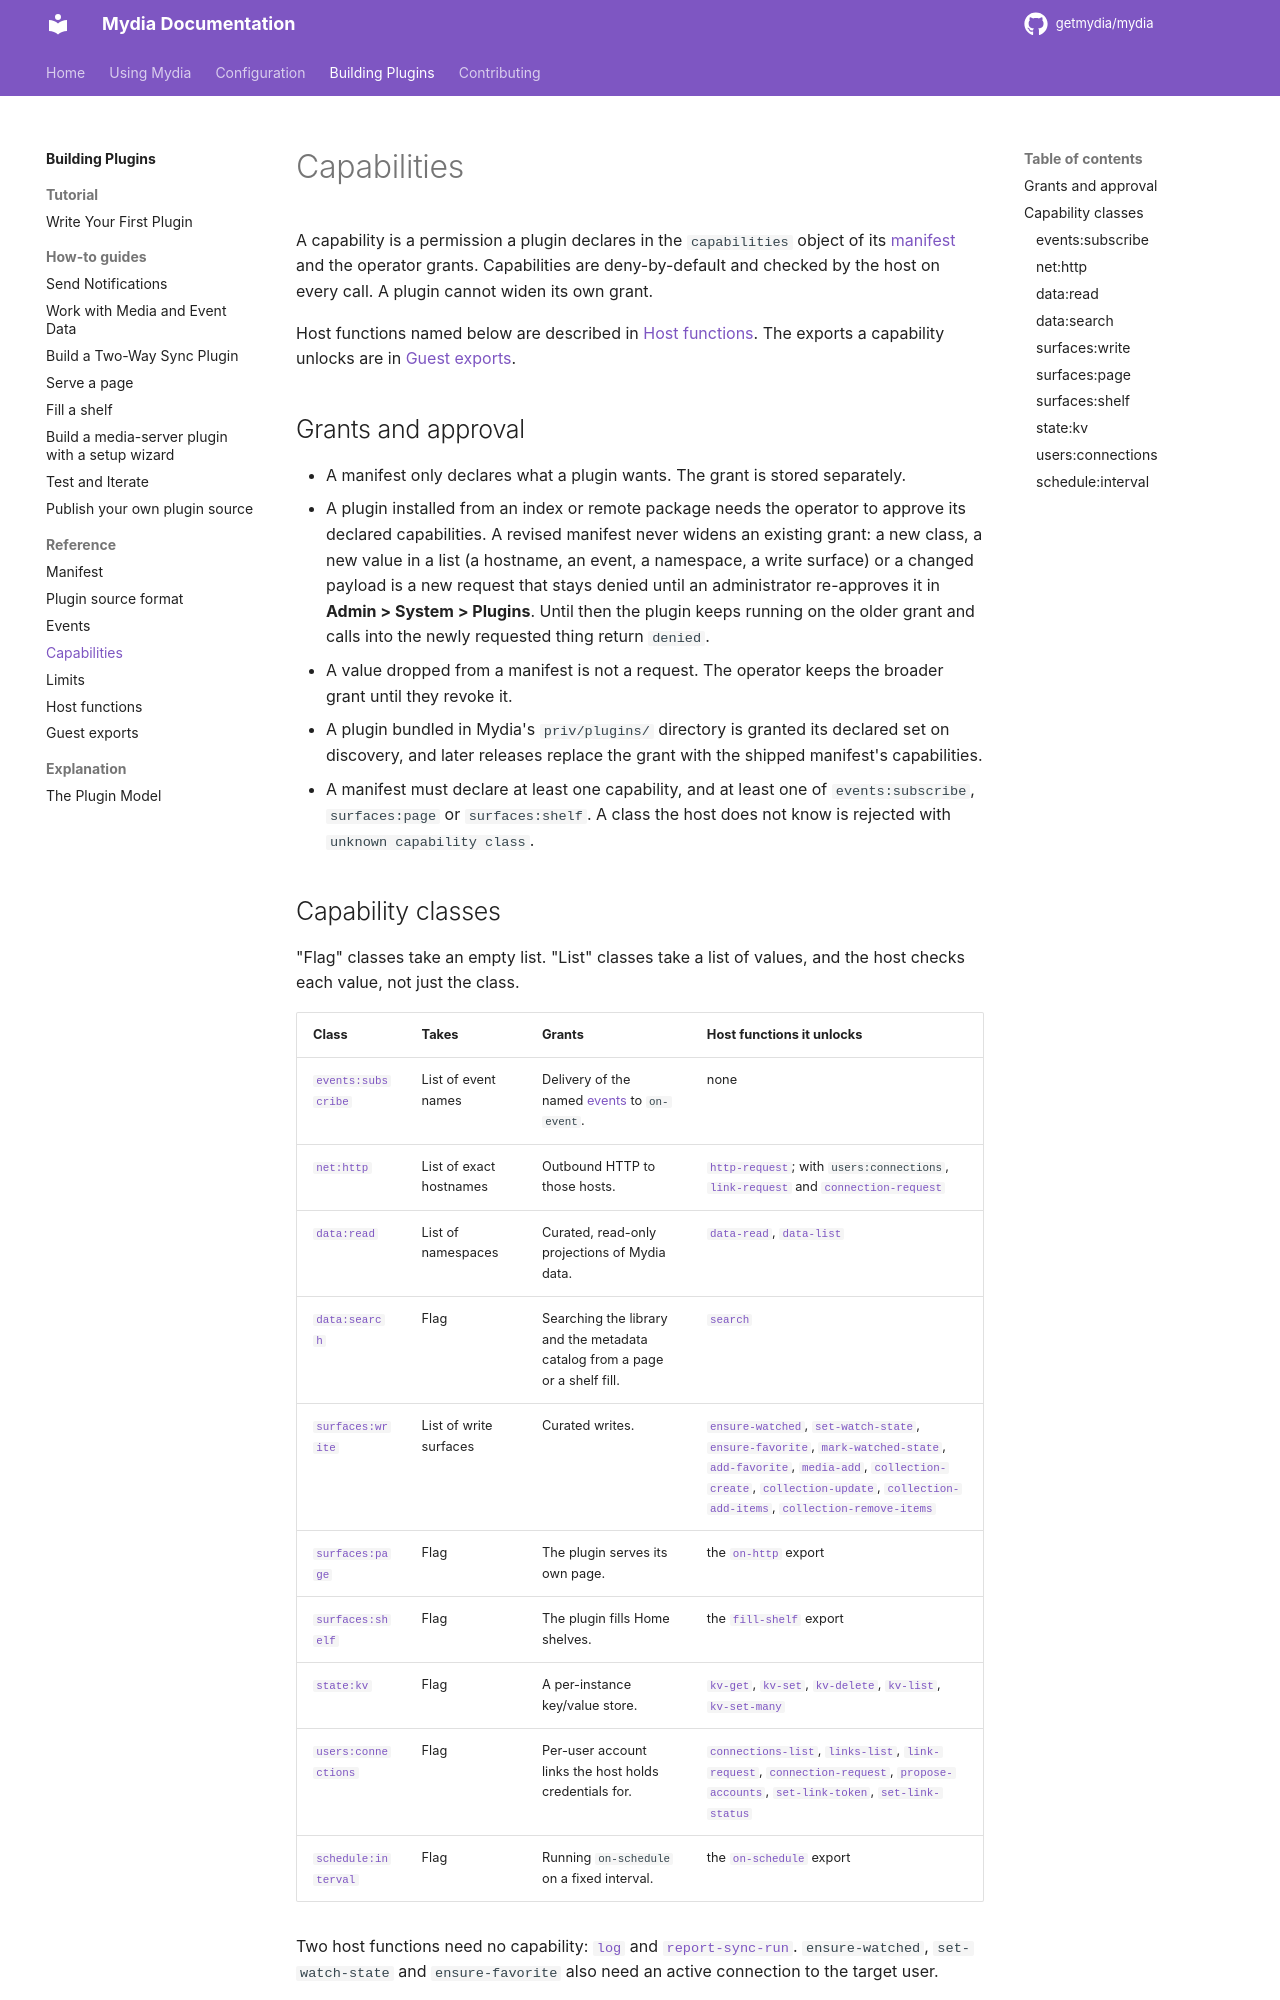

repository: getmydia/mydia · page: 0.19.1/plugins/reference/capabilities/index.html · generator: mkdocs

# Capabilities

A capability is a permission a plugin declares in the `capabilities` object of
its [manifest](manifest.md) and the operator grants. Capabilities are
deny-by-default and checked by the host on every call. A plugin cannot widen
its own grant.

Host functions named below are described in [Host functions](host-functions.md). The exports a capability unlocks
are in [Guest exports](guest-exports.md).

## Grants and approval

- A manifest only declares what a plugin wants. The grant is stored separately.
- A plugin installed from an index or remote package needs the operator to
  approve its declared capabilities. A revised manifest never widens an
  existing grant: a new class, a new value in a list (a hostname, an event, a
  namespace, a write surface) or a changed payload is a new request that stays
  denied until an administrator re-approves it in **Admin > System > Plugins**.
  Until then the plugin keeps running on the older grant and calls into the
  newly requested thing return `denied`.
- A value dropped from a manifest is not a request. The operator keeps the
  broader grant until they revoke it.
- A plugin bundled in Mydia's `priv/plugins/` directory is granted its declared
  set on discovery, and later releases replace the grant with the shipped
  manifest's capabilities.
- A manifest must declare at least one capability, and at least one of
  `events:subscribe`, `surfaces:page` or `surfaces:shelf`. A class the host does
  not know is rejected with `unknown capability class`.

<!-- source: lib/mydia/plugins/capabilities.ex:1-47; lib/mydia/plugins/manifest.ex:411-461; lib/mydia/plugins/host_functions.ex:1614-1660 -->
